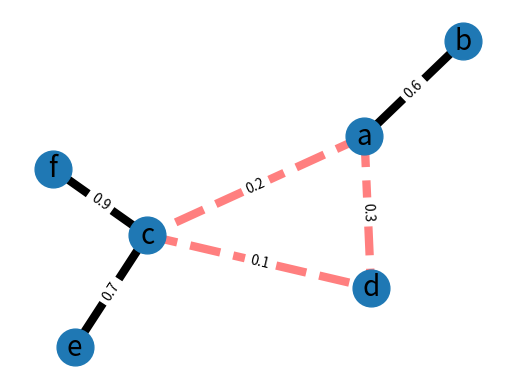

Here is the Python script that generated this plot:
import matplotlib.pyplot as plt
import networkx as nx

G = nx.Graph()

G.add_edge('a', 'b', weight=0.6)
G.add_edge('a', 'c', weight=0.2)
G.add_edge('c', 'd', weight=0.1)
G.add_edge('c', 'e', weight=0.7)
G.add_edge('c', 'f', weight=0.9)
G.add_edge('a', 'd', weight=0.3)

elarge = [(u, v) for (u, v, d) in G.edges(data=True) if d['weight'] > 0.5]
esmall = [(u, v) for (u, v, d) in G.edges(data=True) if d['weight'] <= 0.5]

pos = nx.spring_layout(G)  # positions for all nodes

# nodes
nx.draw_networkx_nodes(G, pos, node_size=700)

# edges
nx.draw_networkx_edges(G, pos, edgelist=elarge,
                       width=6)
nx.draw_networkx_edges(G, pos, edgelist=esmall,
                       width=6, alpha=0.5, edge_color='r', style='dashed')

# labels
nx.draw_networkx_labels(G, pos, font_size=20, font_family='sans-serif')
labels = nx.get_edge_attributes(G,'weight')
nx.draw_networkx_edge_labels(G,pos,edge_labels=labels)

plt.axis('off')
plt.show()
